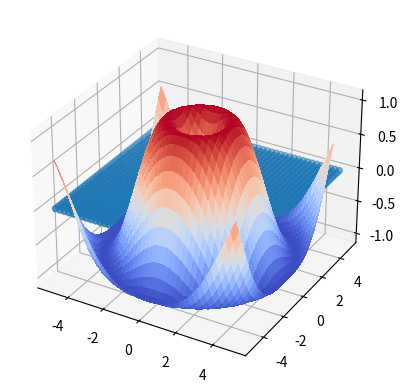

Write Python code to recreate this figure.
#!/usr/bin/env python3

import matplotlib.pyplot as plt
import numpy as np

from matplotlib import cm
from matplotlib.ticker import LinearLocator

fig, ax = plt.subplots(subplot_kw={"projection": "3d"})

# Make data.
X = np.arange(-5, 5, 0.25)
Y = np.arange(-5, 5, 0.25)
X, Y = np.meshgrid(X, Y)
R = np.sqrt(X**2 + Y**2)
#print(X)
Z = np.sin(R)

#for i in Z: print(i)

#x2 = np.arange(-5, 5, 0.25)
#y2 = np.arange(-5, 5, 0.25)
#x2, y2 = np.meshgrid(x2, y2)
#r2 = np.sqrt(x2**2+y2**2)
#z2 = np.array([0]*len(x2*y2))


x2,y2,z2 = [],[],[]
for x in range(-500, 525, 25):
    for y in range(-500, 525, 25):
        x2.append(x/100)
        y2.append(y/100)
#        z2.append(0)

z2 = [0]*len(x2)

# Plot the surface.
surf = ax.plot_surface(X, Y, Z, cmap=cm.coolwarm,
                       linewidth=0, antialiased=False)


surf2 = ax.scatter(x2, y2, z2)

## Customize the z axis.
#ax.set_zlim(-1.01, 1.01)
#ax.zaxis.set_major_locator(LinearLocator(10))
## A StrMethodFormatter is used automatically
#ax.zaxis.set_major_formatter('{x:.02f}')

## Add a color bar which maps values to colors.
#fig.colorbar(surf, shrink=0.5, aspect=5)

plt.show()
